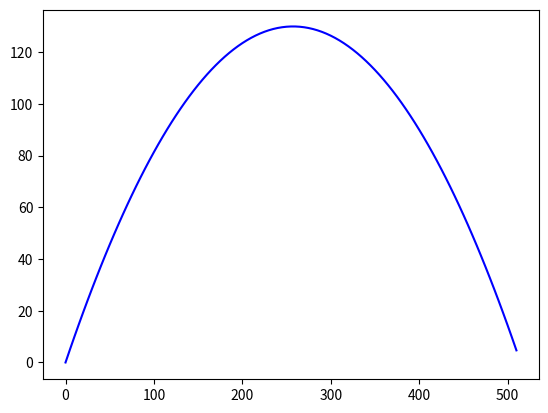

Recreate this plot in Python.
#!/usr/bin/env python3

import numpy as np
import matplotlib.pyplot as plt

def force(mass, gravity):
    return np.array([0.0, -mass * gravity])

def step_euler(x, v, dt, mass, gravity, f):
    x += v * dt
    v += f / mass * dt
    return x, v

if __name__ == "__main__":
    gravity = 9.81
    mass = 2.0
    x = np.zeros(2)
    v = np.array([50.0, 50.0])
    dt = 0.1

    f = force(mass, gravity) # constant

    pos_x = []
    pos_y = []
    while x[1] >= 0:
        pos_x.append(x[0])
        pos_y.append(x[1])

        step_euler(x, v, dt, mass, gravity, f)

    plt.plot(pos_x, pos_y, "b-")
    plt.show()